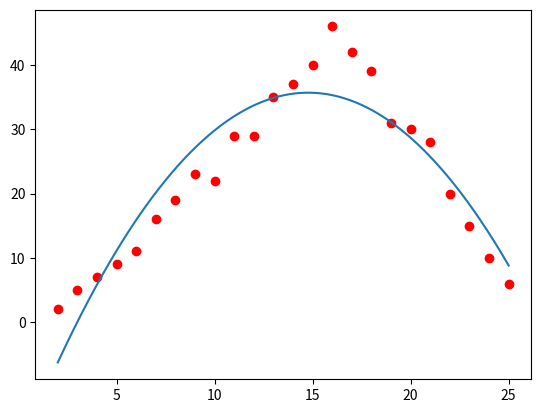

Source code (Python):
import numpy as np
import matplotlib
import matplotlib.pyplot as plt

# random data
b = [2,5,7,9,11,16,19,23,22,29,29,35,37,40,46,42,39,31,30,28,20,15,10,6]
A = [2,3,4,5,6,7,8,9,10,11,12,13,14,15,16,17,18,19,20,21,22,23,24,25]

#Visualize data
plt.plot(A,b,'ro')

#chance row vector to column vector
A = np.array([A]).T
b = np.array([b]).T
#print(A)
x_square = np.array([A[:,0]**2]).T

A = np.concatenate((x_square, A ), axis=1)

# Creat vector 1
ones = np.ones((A.shape[0],1), dtype=np.int8)

A = np.concatenate((A, ones), axis=1)
#print(A)
#print(A[:1])
#Formular
x = np.linalg.inv(A.transpose().dot(A)).dot(A.transpose()).dot(b)
print(x)

# Test data to draw
x0 = np.linspace(2,25,10000)
y0 = x[0][0] * x0**2 + x[1][0] * x0 + x[2][0]
plt.plot(x0,y0)

# Test predict data
x_test = 12
y_test =  x[0][0] * x_test** + x[1][0] * x_test + x[2][0]
print(y_test)

plt.show()